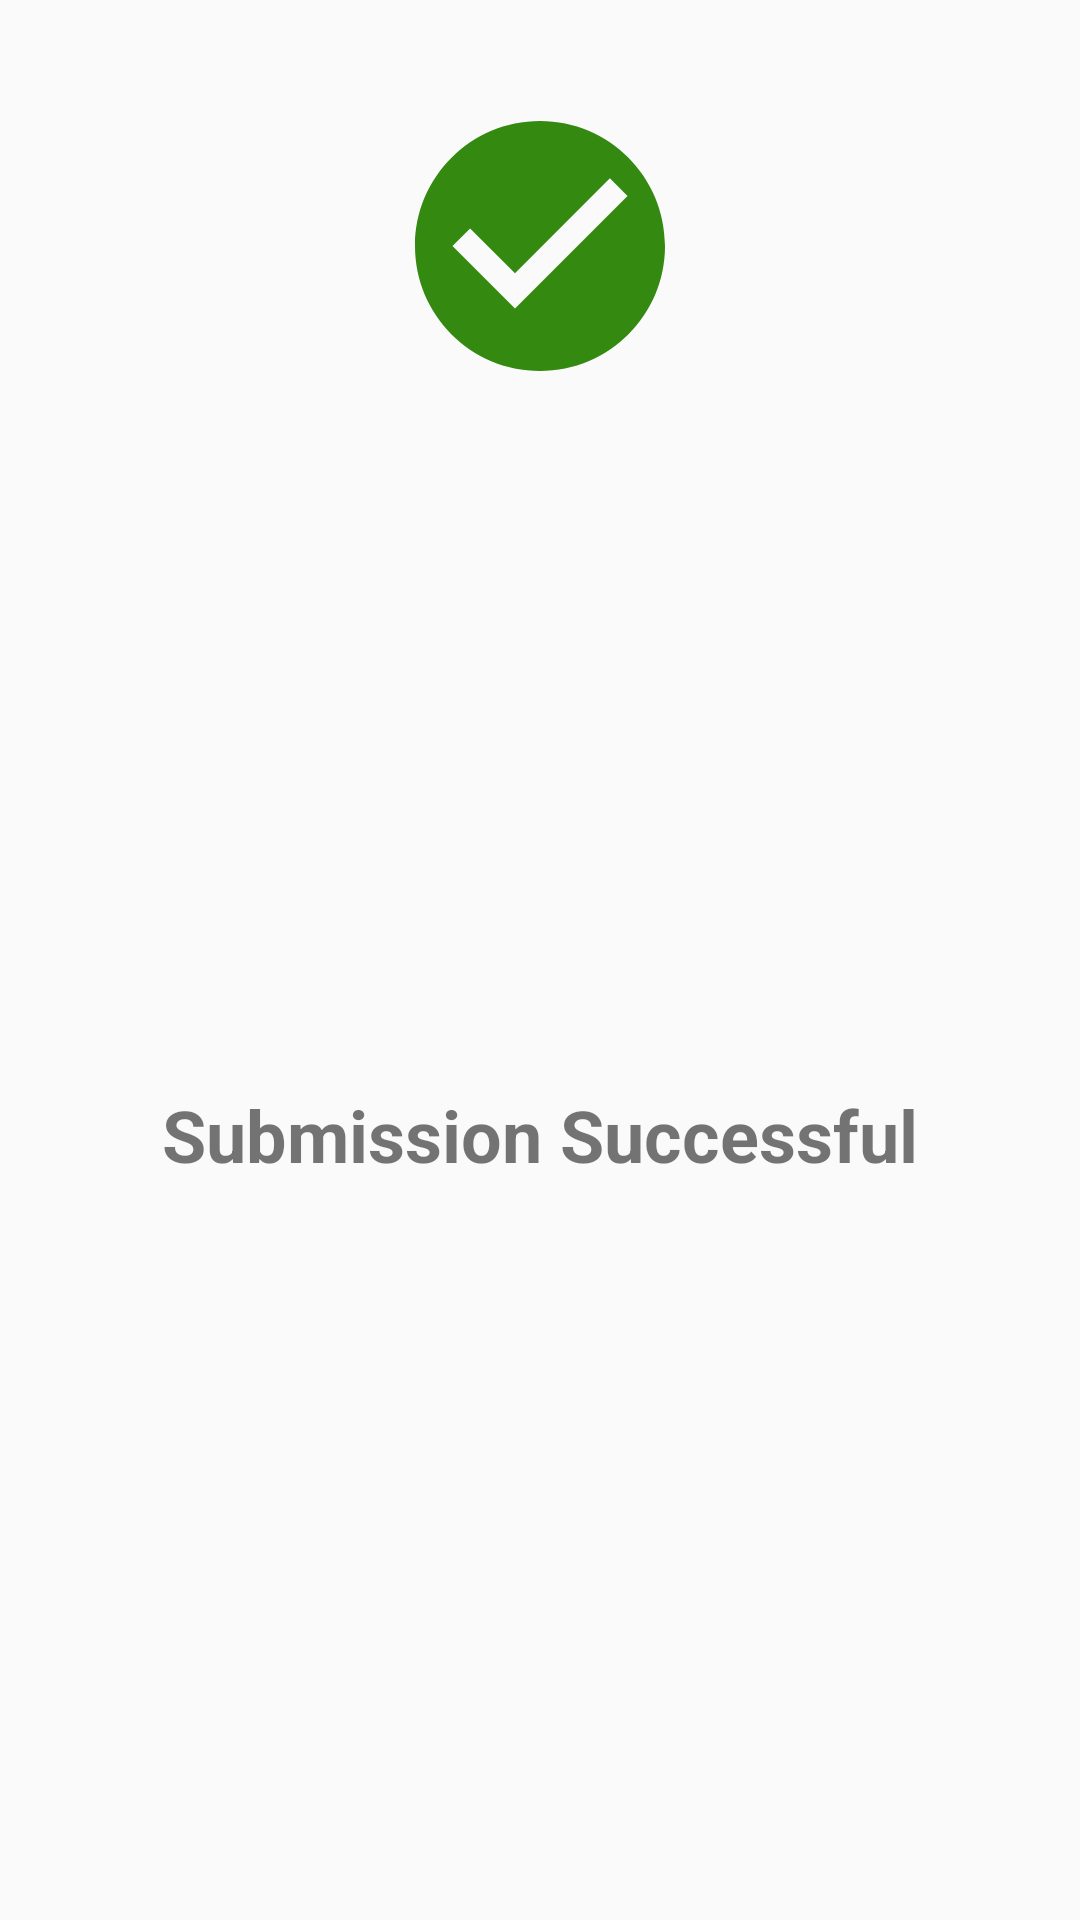

Layout XML and referenced resources for this Android screen:
<!-- AndroidManifest.xml: application theme AppTheme.NoActionBar -->
<!-- res/layout/success_dialog.xml -->
<?xml version="1.0" encoding="utf-8"?>

<androidx.constraintlayout.widget.ConstraintLayout xmlns:android="http://schemas.android.com/apk/res/android"
    xmlns:app="http://schemas.android.com/apk/res-auto"
    android:layout_width="match_parent"
    android:layout_height="wrap_content">

    <ImageView
        android:id="@+id/imageView6"
        android:layout_width="100dp"
        android:layout_height="100dp"
        android:layout_marginTop="32dp"
        app:layout_constraintEnd_toEndOf="parent"
        app:layout_constraintStart_toStartOf="parent"
        app:layout_constraintTop_toTopOf="parent"
        app:srcCompat="@drawable/ic_check_circle"
        android:contentDescription="@string/submission_successful" />

    <TextView
        android:id="@+id/textView4"
        android:layout_width="wrap_content"
        android:layout_height="wrap_content"
        android:layout_marginTop="16dp"
        android:layout_marginBottom="32dp"
        android:text="@string/submission_successful"
        android:textSize="24sp"
        android:textStyle="bold"
        app:layout_constraintBottom_toBottomOf="parent"
        app:layout_constraintEnd_toEndOf="parent"
        app:layout_constraintStart_toStartOf="parent"
        app:layout_constraintTop_toBottomOf="@+id/imageView6" />

</androidx.constraintlayout.widget.ConstraintLayout>
<!-- resources referenced by this layout -->
<resources>
  <!-- drawable ic_check_circle (drawable) -->
  <vector android:height="24dp" android:tint="#348910"
      android:viewportHeight="24" android:viewportWidth="24"
      android:width="24dp" xmlns:android="http://schemas.android.com/apk/res/android">
      <path android:fillColor="@android:color/white" android:pathData="M12,2C6.48,2 2,6.48 2,12s4.48,10 10,10 10,-4.48 10,-10S17.52,2 12,2zM10,17l-5,-5 1.41,-1.41L10,14.17l7.59,-7.59L19,8l-9,9z"/>
  </vector>
  <string name="submission_successful">Submission Successful</string>
  <style name="AppTheme.NoActionBar">
          <item name="windowActionBar">false</item>
          <item name="windowNoTitle">true</item>
      </style>
</resources>
